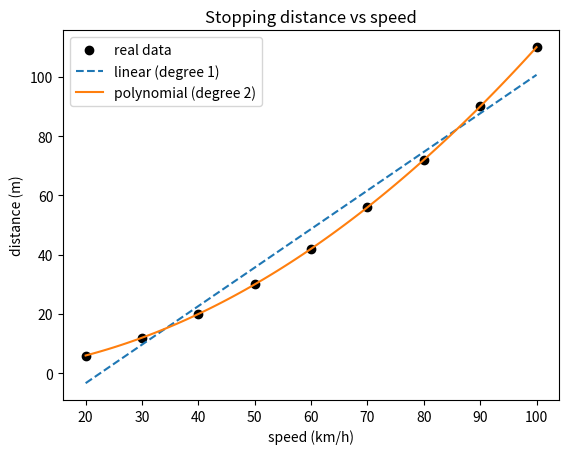

Recreate this plot in Python.
# linear_vs_nonlinear.py - a straight line cannot follow a curve
import numpy as np
import matplotlib
matplotlib.use("Agg")
import matplotlib.pyplot as plt

# Car speed (km/h) and stopping distance (m): distance grows FASTER than speed
speed = np.array([20, 30, 40, 50, 60, 70, 80, 90, 100])
distance = np.array([6, 12, 20, 30, 42, 56, 72, 90, 110])

# np.polyfit(x, y, degree) finds the best curve of that degree
line = np.polyfit(speed, distance, deg=1)       # straight line: y = a*x + b
curve = np.polyfit(speed, distance, deg=2)      # parabola: y = a*x^2 + b*x + c
print("Line coefficients :", line.round(3))
print("Curve coefficients:", curve.round(4))

# np.polyval calculates y values from the coefficients
x_smooth = np.linspace(20, 100, 100)
plt.scatter(speed, distance, color="black", label="real data")
plt.plot(x_smooth, np.polyval(line, x_smooth), "--", label="linear (degree 1)")
plt.plot(x_smooth, np.polyval(curve, x_smooth), label="polynomial (degree 2)")
plt.title("Stopping distance vs speed")
plt.xlabel("speed (km/h)")
plt.ylabel("distance (m)")
plt.legend()
plt.savefig("linear_vs_nonlinear.png")

# Prediction for 120 km/h with both models
print("Predict 120 km/h -> line:", round(np.polyval(line, 120), 1),
      "m | curve:", round(np.polyval(curve, 120), 1), "m")
